Photos from the image-classification dataset "processed" in the GitHub repository miguelrabuge/AI-Project. Its 4 classes are: pedestrian green light, pedestrian red light, vehicle green light, vehicle red light.

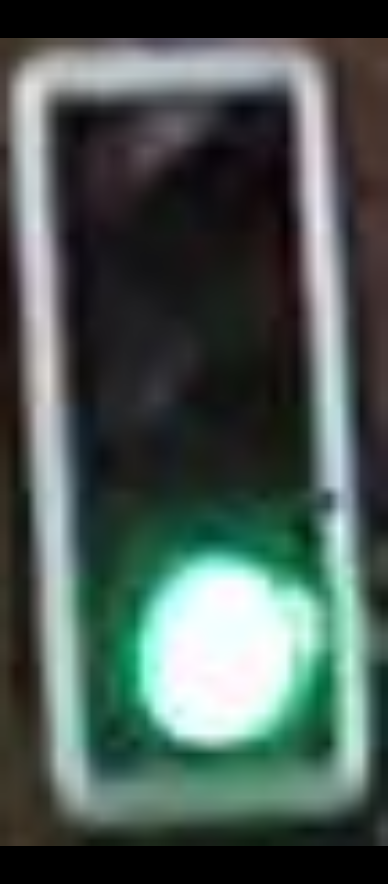
Label: vehicle green light

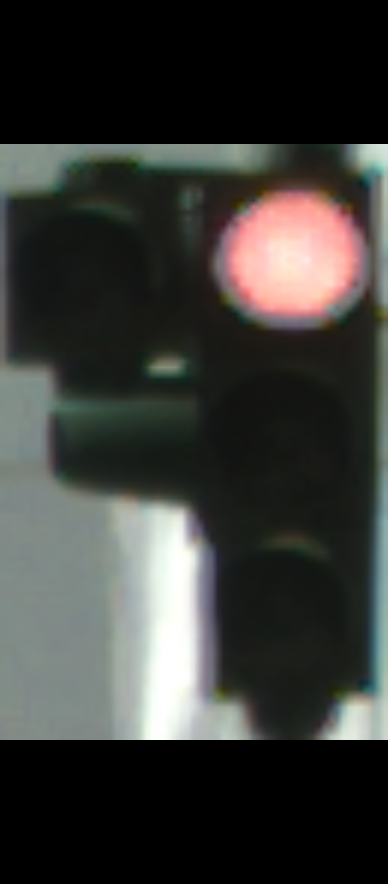
Label: vehicle red light

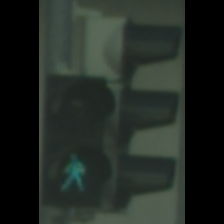
Label: pedestrian green light

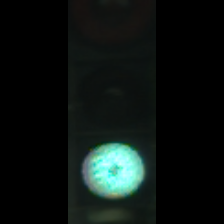
Label: vehicle green light

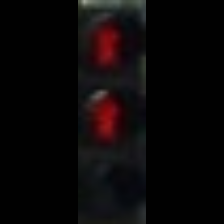
Label: pedestrian red light

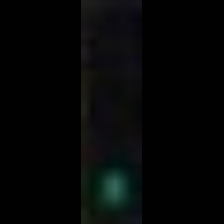
Label: pedestrian green light
